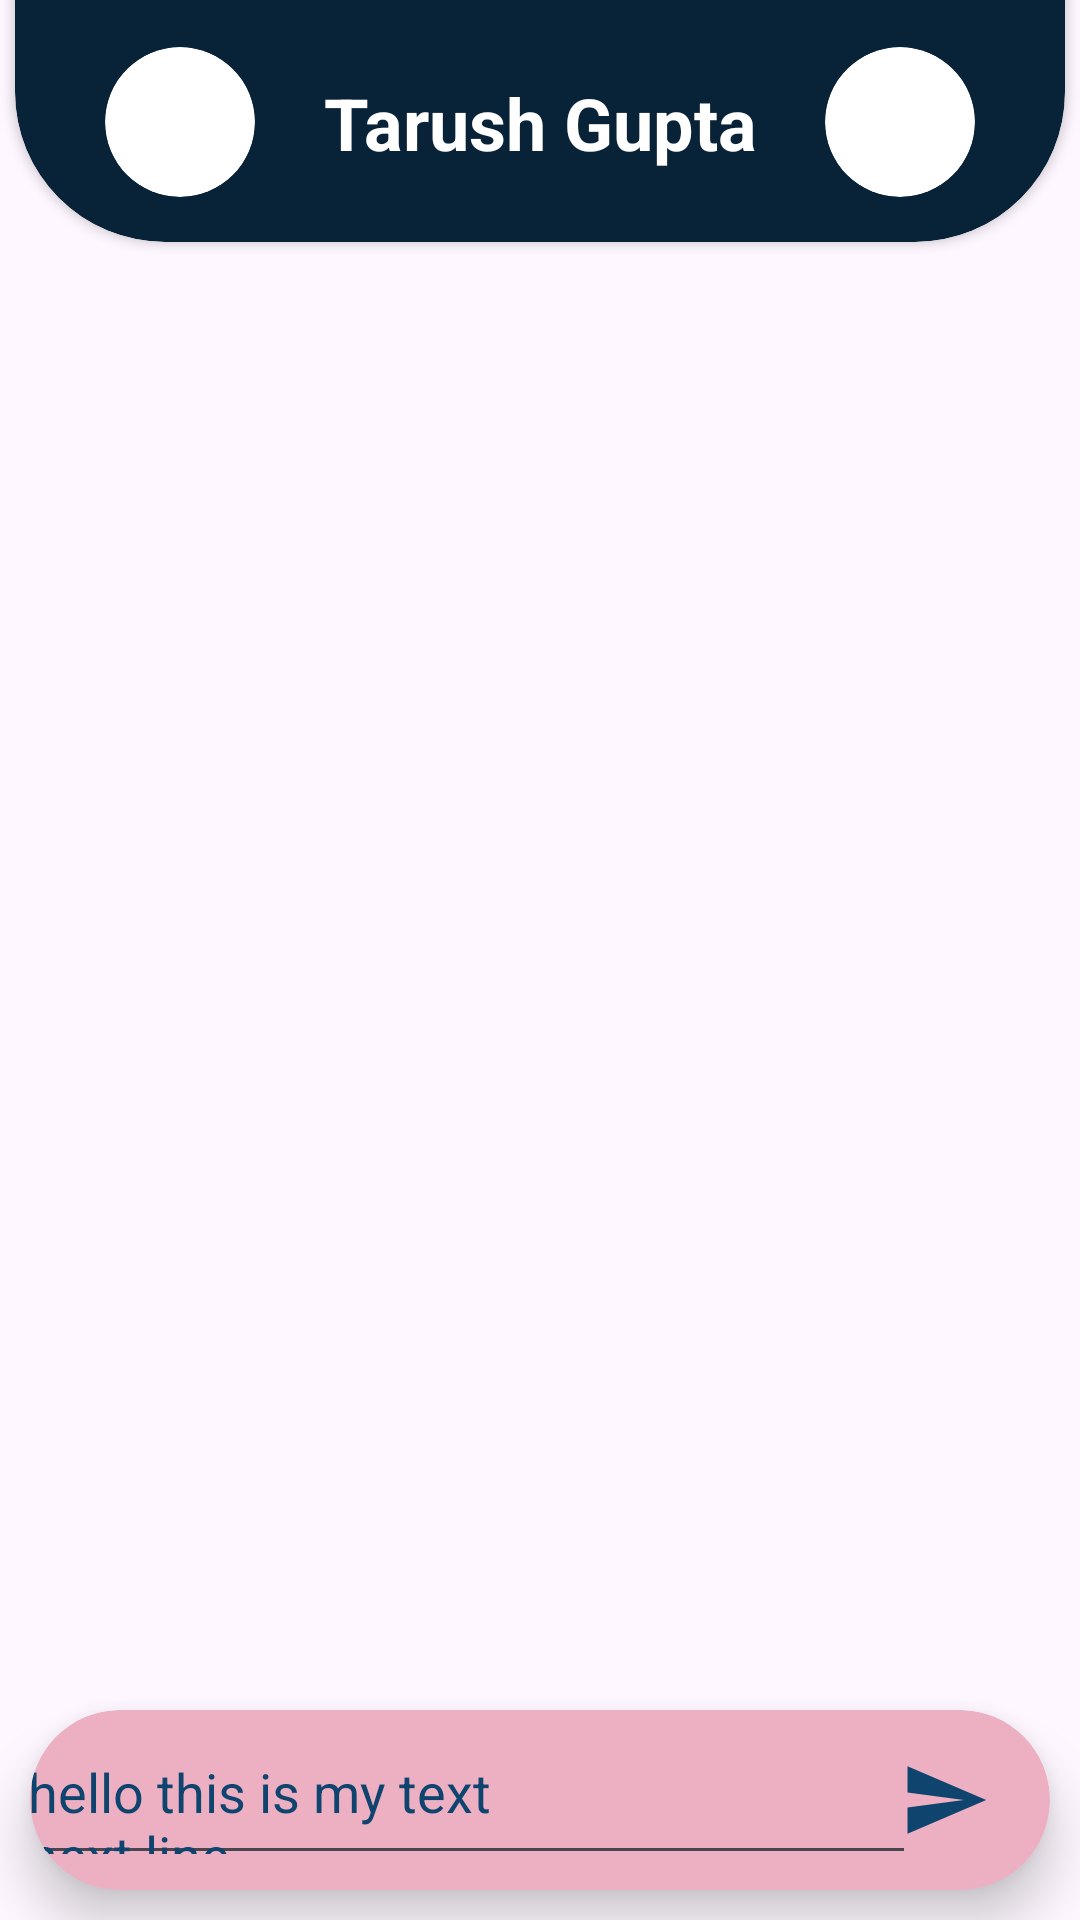

Write the Android layout XML for this screen, with the resource values it uses.
<!-- AndroidManifest.xml: application theme Theme.Xchange -->
<!-- res/layout/activity_chat.xml -->
<?xml version="1.0" encoding="utf-8"?>
<androidx.constraintlayout.widget.ConstraintLayout xmlns:android="http://schemas.android.com/apk/res/android"
    xmlns:app="http://schemas.android.com/apk/res-auto"
    xmlns:tools="http://schemas.android.com/tools"
    android:layout_width="match_parent"
    android:layout_height="match_parent"
    tools:context=".ChatActivity">

    <androidx.cardview.widget.CardView
        android:id="@+id/cardView3"
        android:layout_width="0dp"
        android:layout_height="130dp"
        android:layout_marginStart="5dp"
        android:layout_marginTop="-50dp"
        android:layout_marginEnd="5dp"
        app:cardBackgroundColor="@color/indigo_dark2"
        app:cardCornerRadius="50dp"
        app:layout_constraintEnd_toEndOf="parent"
        app:layout_constraintStart_toStartOf="parent"
        app:layout_constraintTop_toTopOf="parent">

        <androidx.constraintlayout.widget.ConstraintLayout
            android:layout_width="match_parent"
            android:layout_height="match_parent">

            <androidx.cardview.widget.CardView
                android:layout_width="50dp"
                android:layout_height="50dp"
                android:layout_marginStart="30dp"
                android:layout_marginTop="50dp"
                app:cardCornerRadius="50dp"
                app:cardElevation="0dp"
                app:layout_constraintBottom_toBottomOf="parent"
                app:layout_constraintStart_toStartOf="parent"
                app:layout_constraintTop_toTopOf="parent">

                <ImageView
                    android:id="@+id/imageView4"
                    android:layout_width="wrap_content"
                    android:layout_height="wrap_content"
                    android:src="@tools:sample/avatars" />
            </androidx.cardview.widget.CardView>

            <androidx.cardview.widget.CardView
                android:layout_width="50dp"
                android:layout_height="50dp"
                android:layout_marginTop="50dp"
                android:layout_marginEnd="30dp"
                app:cardCornerRadius="50dp"
                app:cardElevation="0dp"
                app:layout_constraintBottom_toBottomOf="parent"
                app:layout_constraintEnd_toEndOf="parent"
                app:layout_constraintTop_toTopOf="parent">

                <ImageView
                    android:id="@+id/imageView5"
                    android:layout_width="wrap_content"
                    android:layout_height="wrap_content"
                    android:src="@tools:sample/avatars" />
            </androidx.cardview.widget.CardView>

            <TextView
                android:id="@+id/textView9"
                android:layout_width="210dp"
                android:layout_height="wrap_content"
                android:layout_marginTop="50dp"
                android:ellipsize="end"
                android:gravity="center"
                android:maxLines="1"
                android:text="@string/tarush_gupta"
                android:textColor="@color/white"
                android:textSize="24sp"
                android:textStyle="bold"
                app:layout_constraintBottom_toBottomOf="parent"
                app:layout_constraintEnd_toEndOf="parent"
                app:layout_constraintStart_toStartOf="parent"
                app:layout_constraintTop_toTopOf="parent" />
        </androidx.constraintlayout.widget.ConstraintLayout>
    </androidx.cardview.widget.CardView>

    <androidx.recyclerview.widget.RecyclerView
        android:id="@+id/recyclerView"
        android:layout_width="0dp"
        android:layout_height="0dp"
        android:layout_marginStart="5dp"
        android:layout_marginEnd="5dp"
        android:layout_marginBottom="5dp"
        app:layout_constraintBottom_toTopOf="@+id/cardView5"
        app:layout_constraintEnd_toEndOf="parent"
        app:layout_constraintHorizontal_bias="0.0"
        app:layout_constraintStart_toStartOf="parent"
        app:layout_constraintTop_toBottomOf="@+id/cardView3"
        tools:listitem="@layout/chat_received"

        />

    <androidx.cardview.widget.CardView
        android:id="@+id/cardView5"
        android:layout_width="0dp"
        android:layout_height="wrap_content"
        android:layout_marginStart="10dp"
        android:layout_marginEnd="10dp"
        android:layout_marginBottom="10dp"
        app:cardBackgroundColor="@color/pink_light"
        app:cardCornerRadius="50dp"
        app:cardElevation="10dp"
        app:layout_constraintBottom_toBottomOf="parent"
        app:layout_constraintEnd_toEndOf="parent"
        app:layout_constraintStart_toStartOf="parent">

        <androidx.constraintlayout.widget.ConstraintLayout
            android:layout_width="match_parent"
            android:layout_height="match_parent">

            <EditText
                android:id="@+id/editTextTextMultiLine"
                android:layout_width="300dp"
                android:layout_height="50dp"
                android:layout_marginTop="5dp"
                android:layout_marginBottom="5dp"
                android:ems="10"
                android:gravity="start|top"
                android:hint="@string/type_something"
                android:inputType="textMultiLine"
                android:text="@string/hello_this_is_my_text_nnext_line"
                android:textColor="@color/indigo_dark"
                app:layout_constraintBottom_toBottomOf="parent"
                app:layout_constraintEnd_toStartOf="@+id/imageView7"
                app:layout_constraintStart_toStartOf="parent"
                app:layout_constraintTop_toTopOf="parent" />

            <ImageView
                android:id="@+id/imageView7"
                android:layout_width="30dp"
                android:layout_height="30dp"
                android:layout_marginEnd="20dp"
                app:tint="@color/indigo_dark"
                app:layout_constraintBottom_toBottomOf="parent"
                app:layout_constraintEnd_toEndOf="parent"
                app:layout_constraintTop_toTopOf="parent"
                app:srcCompat="@drawable/baseline_send_24" />
        </androidx.constraintlayout.widget.ConstraintLayout>

    </androidx.cardview.widget.CardView>
</androidx.constraintlayout.widget.ConstraintLayout>
<!-- res/layout/chat_received.xml (included above) -->
<?xml version="1.0" encoding="utf-8"?>
<androidx.constraintlayout.widget.ConstraintLayout xmlns:android="http://schemas.android.com/apk/res/android"
    xmlns:app="http://schemas.android.com/apk/res-auto"
    xmlns:tools="http://schemas.android.com/tools"
    android:layout_width="match_parent"
    android:layout_height="wrap_content">

    <androidx.cardview.widget.CardView
        android:id="@+id/card_view1"
        android:layout_width="wrap_content"
        android:layout_height="wrap_content"
        android:layout_marginStart="10dp"
        android:layout_marginTop="5dp"
        app:cardBackgroundColor="@color/pink_light2"
        app:cardCornerRadius="20dp"
        app:layout_constraintStart_toStartOf="parent"
        app:layout_constraintTop_toTopOf="parent">

        <LinearLayout
            android:layout_width="match_parent"
            android:layout_height="match_parent"
            android:orientation="vertical">

            <TextView
                android:id="@+id/tv1"
                android:layout_width="wrap_content"
                android:layout_height="wrap_content"
                android:layout_marginHorizontal="10dp"
                android:layout_marginTop="5dp"
                android:maxWidth="300dp"
                android:text="cdfivjcdf vc"
                android:textColor="@color/black"
                android:textSize="16sp" />

            <TextView
                android:id="@+id/tv2"
                android:layout_width="120dp"
                android:layout_height="wrap_content"
                android:layout_gravity="end"
                android:layout_marginEnd="10dp"
                android:layout_marginBottom="5dp"
                android:gravity="center_vertical|end"
                android:text="10/11/2023"
                android:textSize="14sp"
                android:textStyle="italic" />
        </LinearLayout>
    </androidx.cardview.widget.CardView>


</androidx.constraintlayout.widget.ConstraintLayout>
<!-- resources referenced by this layout -->
<resources>
  <color name="black">#FF000000</color>
  <color name="indigo_dark">#0f446e</color>
  <color name="indigo_dark2">#082237</color>
  <color name="pink_light">#edb0c3</color>
  <color name="pink_light2">#f5d2dd</color>
  <color name="white">#FFFFFFFF</color>
  <!-- drawable baseline_send_24 (drawable) -->
  <vector android:autoMirrored="true" android:height="24dp"
      android:tint="#135589" android:viewportHeight="24"
      android:viewportWidth="24" android:width="24dp" xmlns:android="http://schemas.android.com/apk/res/android">
      <path android:fillColor="@android:color/white" android:pathData="M2.01,21L23,12 2.01,3 2,10l15,2 -15,2z"/>
  </vector>
  <string name="hello_this_is_my_text_nnext_line">hello this is my text\nnext line</string>
  <string name="tarush_gupta">Tarush Gupta</string>
  <string name="type_something">Type Something</string>
  <style name="Theme.Xchange" parent="Base.Theme.Xchange" />
  <style name="Base.Theme.Xchange" parent="Theme.Material3.DayNight.NoActionBar">
          <item name="colorAccent">@color/indigo</item>
          <item name="colorPrimary">@color/indigo_dark</item>
  
      </style>
  <color name="indigo">#135589</color>
</resources>
